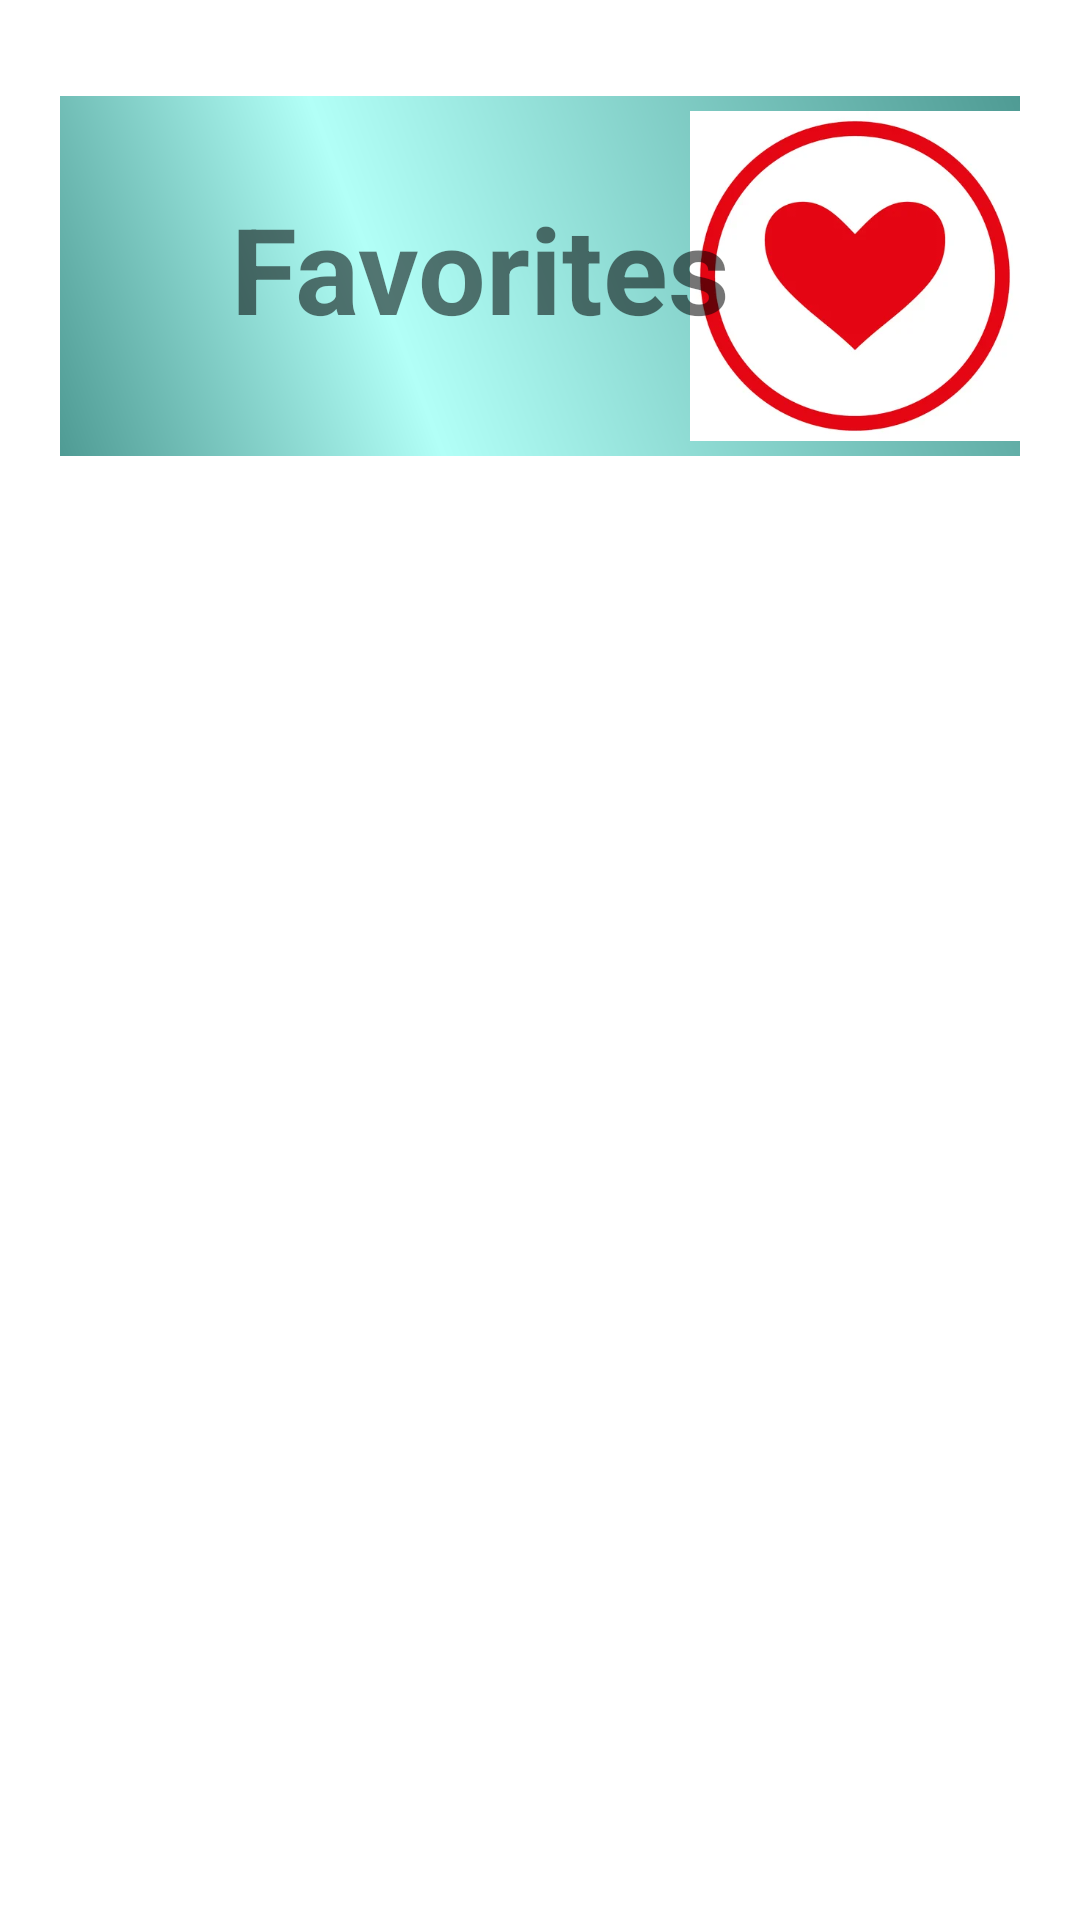

Here is an Android app screen rendered from its layout file. Give the layout XML and the strings, colors and styles it references.
<!-- AndroidManifest.xml: application theme Theme.UNLeeG8 -->
<!-- res/layout/fragment_favorites.xml -->
<?xml version="1.0" encoding="utf-8"?>
<LinearLayout
    xmlns:android="http://schemas.android.com/apk/res/android"
    xmlns:app="http://schemas.android.com/apk/res-auto"
    xmlns:tools="http://schemas.android.com/tools"
    android:layout_width="match_parent"
    android:layout_height="wrap_content"
    android:orientation="vertical"
    tools:context=".View.ui.fragments.FavoritesFragment"
    android:background="@color/white">
    <LinearLayout
        android:layout_width="match_parent"
        android:layout_height="match_parent"
        android:orientation="vertical"
        >
        <RelativeLayout
            android:layout_width="match_parent"
            android:layout_height="wrap_content"
            android:layout_marginTop="32dp"
            android:layout_marginRight="20dp"
            android:layout_marginLeft="20dp"
            android:background="@drawable/theme_gradients_background"
            >
            <ImageView
                android:id="@+id/img_unlee"
                android:layout_width="110dp"
                android:layout_height="120dp"
                android:layout_alignParentRight="true"
                android:src="@drawable/lista"
                ></ImageView>
            <TextView
                android:id="@+id/txt_welcome"
                android:layout_width="280dp"
                android:layout_height="115dp"
                android:gravity="center"
                android:text="Favorites"
                android:textSize="40sp"
                android:textStyle="bold">
            </TextView>
        </RelativeLayout>
    </LinearLayout>
    <androidx.recyclerview.widget.RecyclerView
        android:id="@+id/rvFavorites"
        android:layout_width="match_parent"
        android:layout_height="wrap_content"
        >
    </androidx.recyclerview.widget.RecyclerView>

</LinearLayout>
<!-- resources referenced by this layout -->
<resources>
  <color name="white">#FFFFFFFF</color>
  <!-- drawable lista: webp bitmap (drawable, 11710 bytes) -->
  <!-- drawable theme_gradients_background (drawable) -->
  <?xml version="1.0" encoding="utf-8"?>
  <shape xmlns:android="http://schemas.android.com/apk/res/android">
      <gradient
          android:startColor="@color/blue_dark"
          android:centerColor="@color/blue_light"
          android:endColor="@color/blue_dark"
          android:type="linear"
          android:angle="45"
          android:centerX="35%"
          ></gradient>
  </shape>
  <style name="Theme.UNLeeG8" parent="Theme.AppCompat.Light.DarkActionBar">
          
          <item name="colorPrimary">@color/pink_light</item>
          <item name="colorPrimaryDark">@color/pink_dark</item>
          <item name="colorAccent">@color/blue</item>
          
      </style>
  <color name="blue_dark">#4f9b94</color>
  <color name="blue_light">#b2fff7</color>
  <color name="pink_light">#ffcccb</color>
  <color name="pink_dark">#ba6b6c</color>
  <color name="blue">#80ccc4</color>
</resources>
